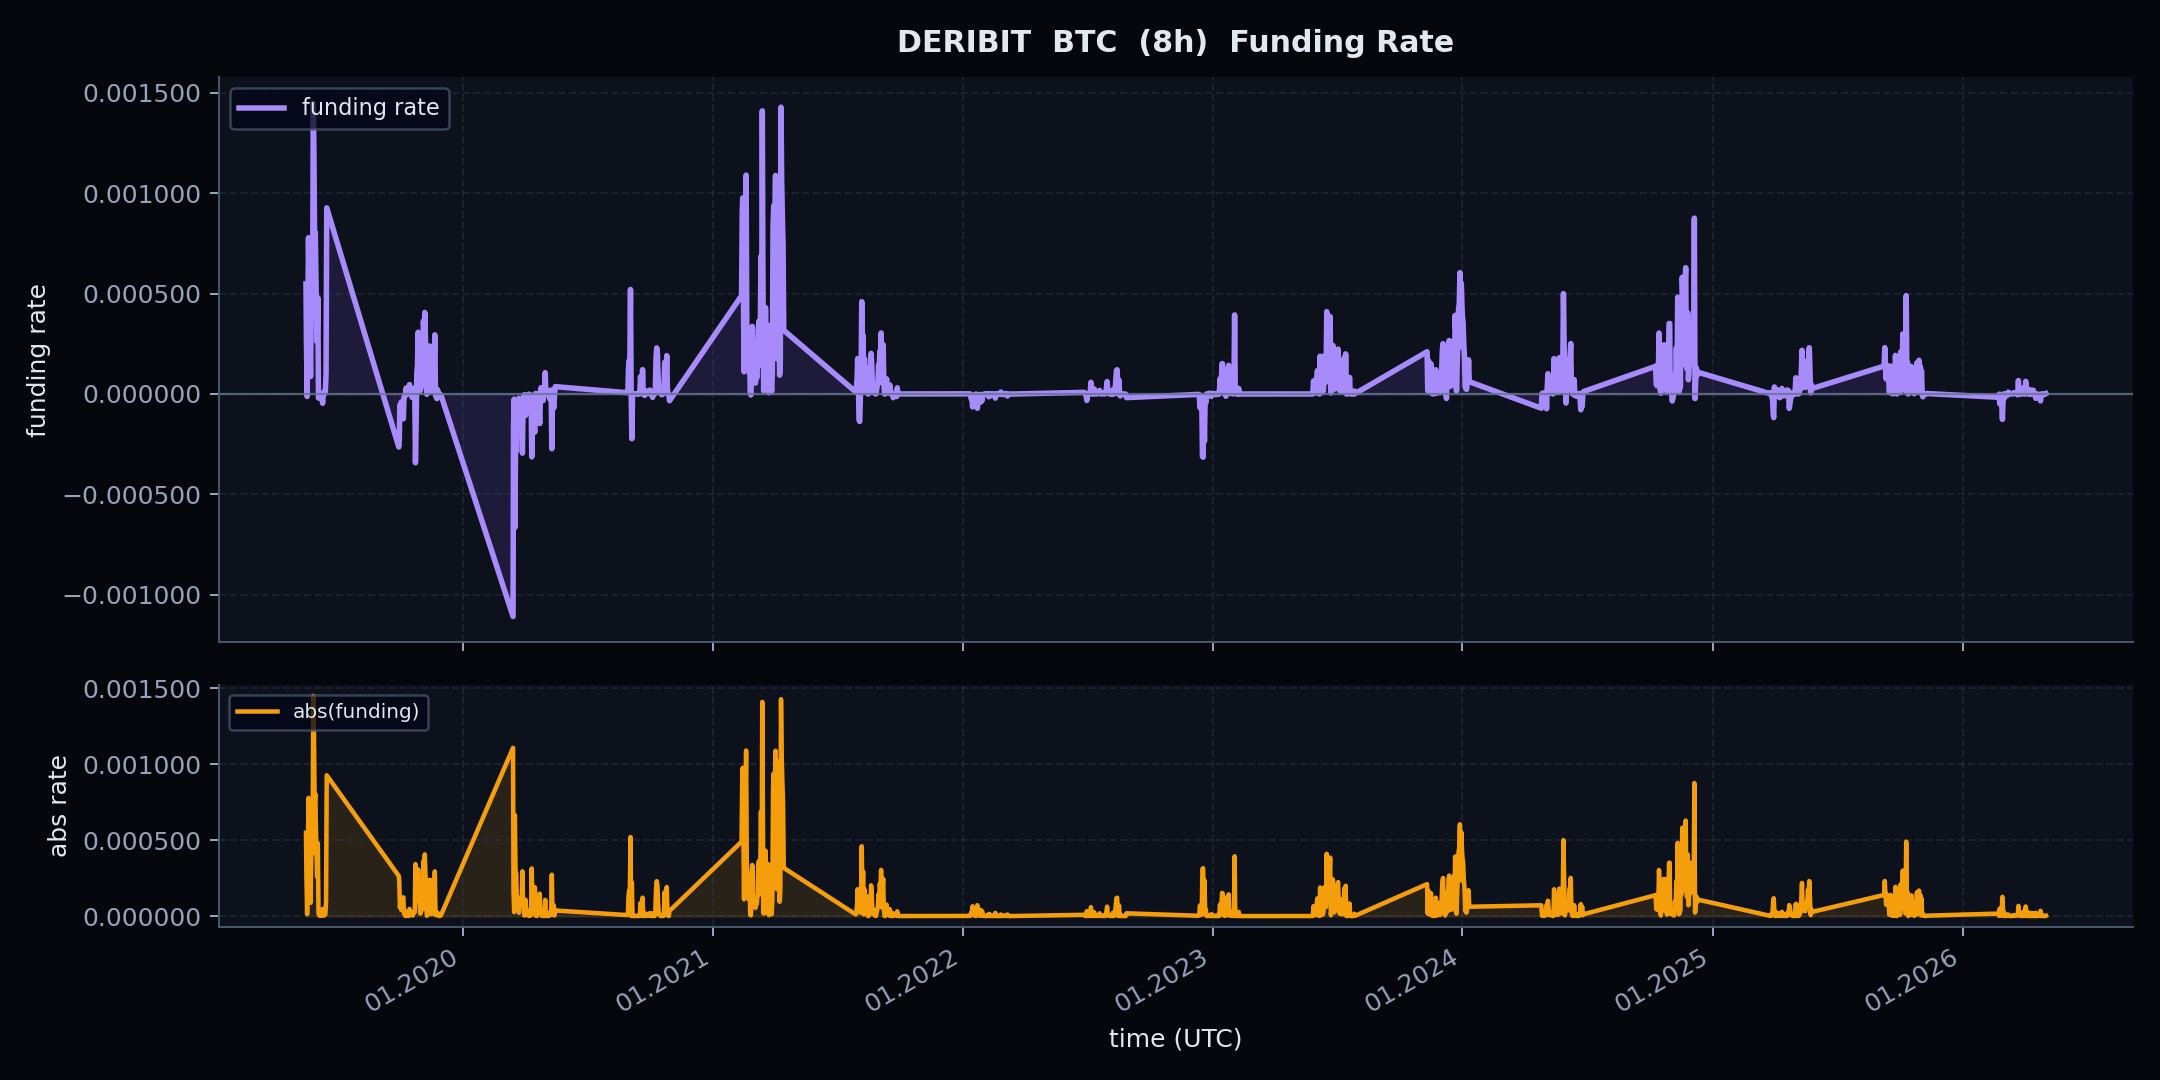

Source data for this figure (header and first rows):
schema_version, dataset_type, exchange, symbol, instrument_type, open_time, close_time, timeframe, funding_rate, index_price, mark_price
v1, funding, deribit, BTC-PERPETUAL, perp, 2022-12-23 08:00:00+00:00, 2022-12-23 15:59:59.999000+00:00, 8h, -4.669814011599094e-06, 16788, 16841
v1, funding, deribit, BTC-PERPETUAL, perp, 2022-12-25 00:00:00+00:00, 2022-12-25 07:59:59.999000+00:00, 8h, -5.318554335339471e-07, 16830, 16829
v1, funding, deribit, BTC-PERPETUAL, perp, 2022-07-03 00:00:00+00:00, 2022-07-03 07:59:59.999000+00:00, 8h, 2.621003243059332e-07, 19122, 19011
v1, funding, deribit, BTC-PERPETUAL, perp, 2019-10-27 00:00:00+00:00, 2019-10-27 07:59:59.999000+00:00, 8h, 0.0002126, 9207, 9210
v1, funding, deribit, BTC-PERPETUAL, perp, 2022-01-29 08:00:00+00:00, 2022-01-29 15:59:59.999000+00:00, 8h, -7.492115715313897e-07, 37655, 38181
v1, funding, deribit, BTC-PERPETUAL, perp, 2020-09-19 00:00:00+00:00, 2020-09-19 07:59:59.999000+00:00, 8h, 1.789381799641099e-05, 10948, 10937
v1, funding, deribit, BTC-PERPETUAL, perp, 2025-04-01 00:00:00+00:00, 2025-04-01 07:59:59.999000+00:00, 8h, 3.5144159236590244e-05, 83448, 82993
v1, funding, deribit, BTC-PERPETUAL, perp, 2023-11-11 16:00:00+00:00, 2023-11-11 23:59:59.999000+00:00, 8h, 6.830033669685758e-05, 36907, 36982
v1, funding, deribit, BTC-PERPETUAL, perp, 2020-03-27 08:00:00+00:00, 2020-03-27 15:59:59.999000+00:00, 8h, -0.0001071, 6628, 6601
v1, funding, deribit, BTC-PERPETUAL, perp, 2022-12-30 16:00:00+00:00, 2022-12-30 23:59:59.999000+00:00, 8h, -5.545966431037585e-07, 16572, 16579
